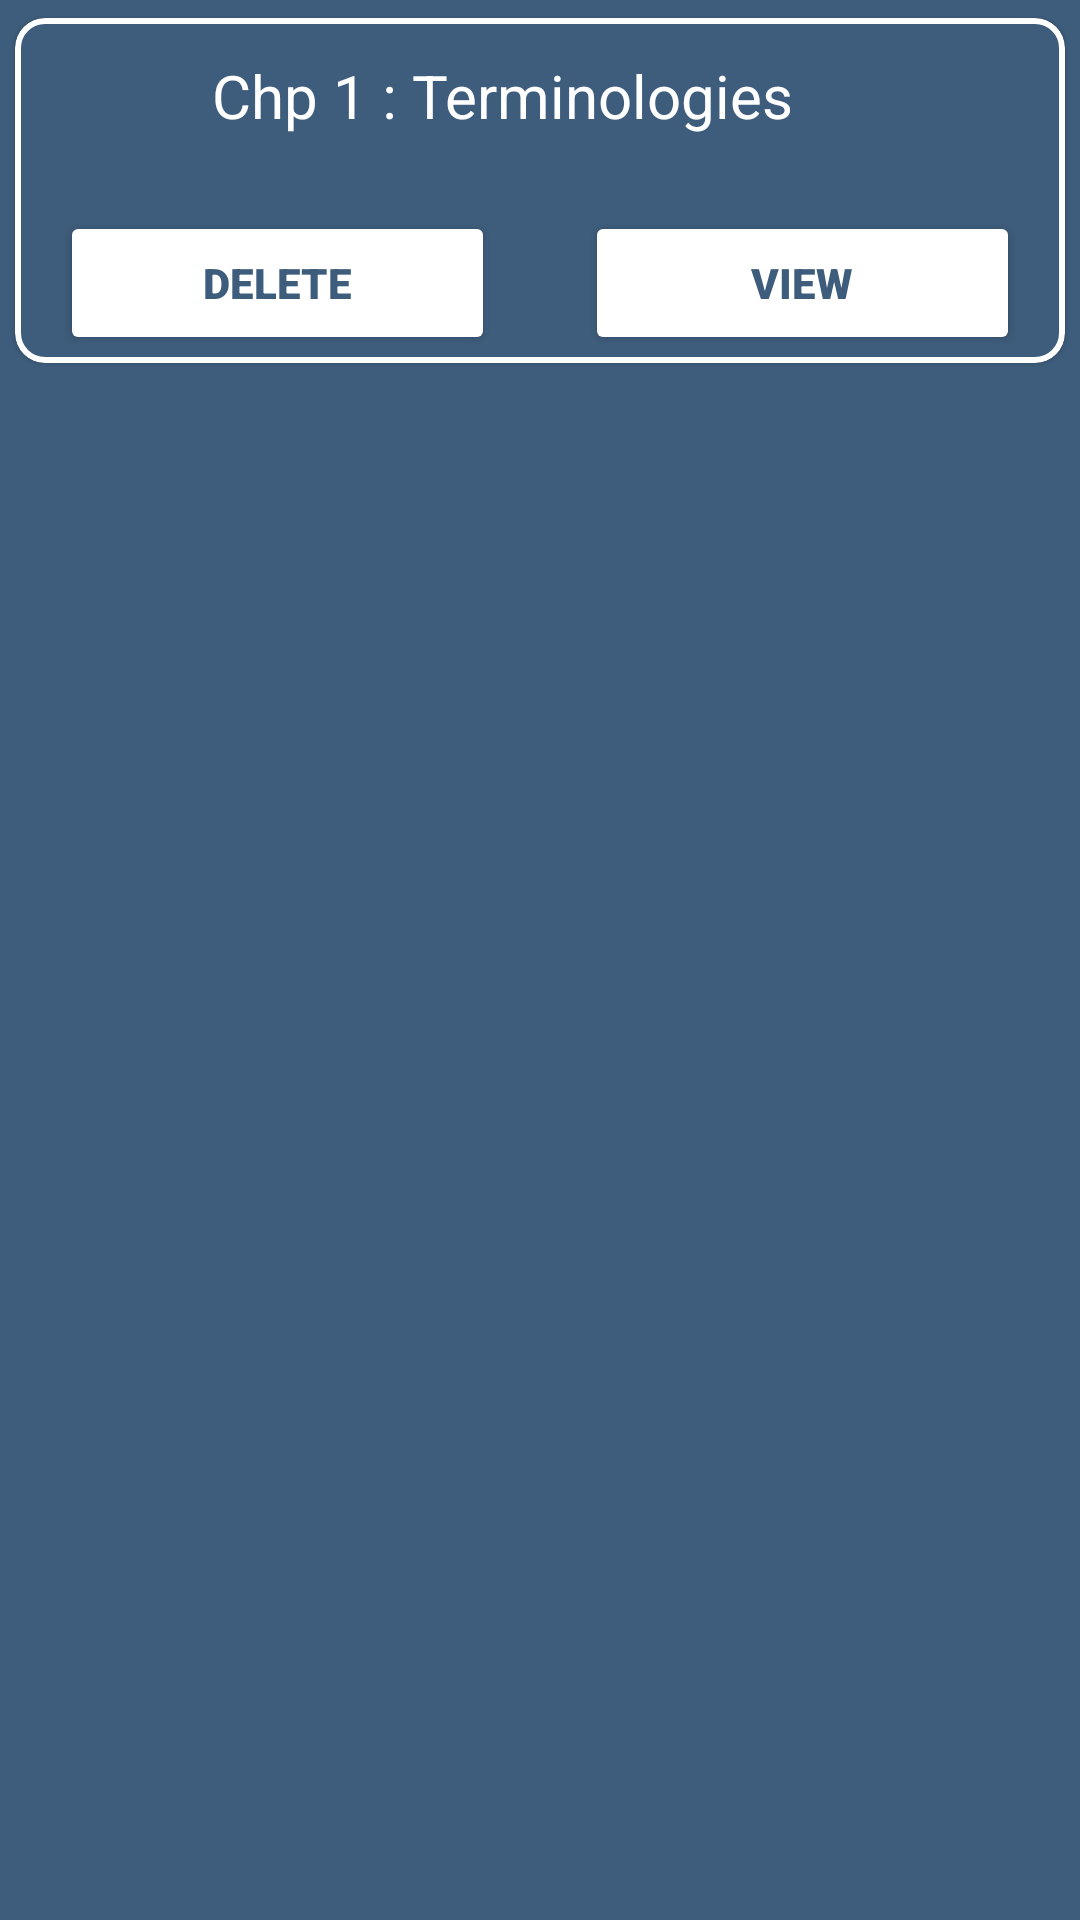

Layout XML and referenced resources for this Android screen:
<!-- AndroidManifest.xml: application theme Theme.LMAAdmin -->
<!-- res/layout/bottom_chapter.xml -->
<?xml version="1.0" encoding="utf-8"?>
<LinearLayout
    xmlns:android="http://schemas.android.com/apk/res/android"
    android:layout_width="match_parent"
    android:layout_height="wrap_content"
    android:orientation="vertical"
    android:background="@color/bg"
    android:id="@+id/ch_bottom"
    xmlns:app="http://schemas.android.com/apk/res-auto">
    <com.google.android.material.card.MaterialCardView
        android:layout_width="match_parent"
        android:layout_height="wrap_content"
        app:cardCornerRadius="10dp"
        app:strokeColor="@color/white"
        app:strokeWidth="2dp"
        android:layout_marginBottom="15dp"

        android:backgroundTint="@color/bg"
        app:cardUseCompatPadding="true">
<LinearLayout
    android:layout_width="match_parent"
    android:layout_height="wrap_content"
    android:orientation="vertical">
        <LinearLayout
            android:id="@+id/llrow"
            android:layout_width="match_parent"
            android:layout_height="wrap_content"
            android:gravity="center_vertical"
            android:orientation="horizontal"
            android:padding="11dp"
            android:weightSum="4">

            <ImageView
                android:id="@+id/imagepdf"
                android:layout_width="30dp"
                android:layout_height="30dp"
                android:layout_weight="1"

                android:background="@color/bg"
                android:src="@drawable/ic_pdf"
                app:tint="@color/white" />

            <TextView
                android:layout_width="wrap_content"
                android:layout_height="wrap_content"
                android:layout_weight="2"
                android:id="@+id/chp_name"
                android:text="Chp 1 : Terminologies "
                android:textSize="20dp"
                android:textColor="@color/white"/>



        </LinearLayout>








        <LinearLayout
            android:layout_width="match_parent"
            android:layout_height="wrap_content"
            android:orientation="horizontal"
            android:gravity="center">


            <Button
                android:id="@+id/ch_delete_btn"
                android:layout_width="match_parent"
                android:layout_height="wrap_content"
                android:backgroundTint="@color/white"
                android:elevation="5dp"
                android:layout_weight="1"
                android:layout_marginHorizontal="15dp"
                android:gravity="center"
                android:layout_marginTop="10dp"
                android:layout_gravity="center"
                android:paddingHorizontal="40dp"
                android:layout_marginBottom="5dp"
                android:fontFamily="sans-serif-black"
                android:text="Delete"
                android:textColor="@color/bg"
                app:cornerRadius="10dp" />
            <Button
                android:id="@+id/chp_view"
                android:layout_width="match_parent"
                android:layout_height="wrap_content"
                android:backgroundTint="@color/white"
                android:elevation="5dp"
                android:layout_weight="1"
                android:layout_marginHorizontal="15dp"
                android:gravity="center"
                android:layout_marginTop="10dp"
                android:layout_gravity="center"
                android:paddingHorizontal="40dp"
                android:layout_marginBottom="5dp"
                android:fontFamily="sans-serif-black"
                android:text="View"
                android:textColor="@color/bg"
                app:cornerRadius="10dp" />


        </LinearLayout>
</LinearLayout>
    </com.google.android.material.card.MaterialCardView>



</LinearLayout>
<!-- resources referenced by this layout -->
<resources>
  <color name="bg">#FF3E5D7C</color>
  <color name="white">#FFFFFFFF</color>
  <style name="Theme.LMAAdmin" parent="Theme.MaterialComponents.DayNight.DarkActionBar">
          
          <item name="colorPrimary">@color/bg</item>
          <item name="colorPrimaryVariant">@color/bg</item>
          <item name="colorOnPrimary">@color/bg</item>
          
          <item name="colorSecondary">@color/teal_200</item>
          <item name="colorSecondaryVariant">@color/teal_700</item>
          <item name="colorOnSecondary">@color/black</item>
          
          <item name="android:statusBarColor" tools:targetApi="l">?attr/colorPrimaryVariant</item>
          
      </style>
  <color name="teal_200">#FF03DAC5</color>
  <color name="teal_700">#FF018786</color>
  <color name="black">#FF000000</color>
</resources>
